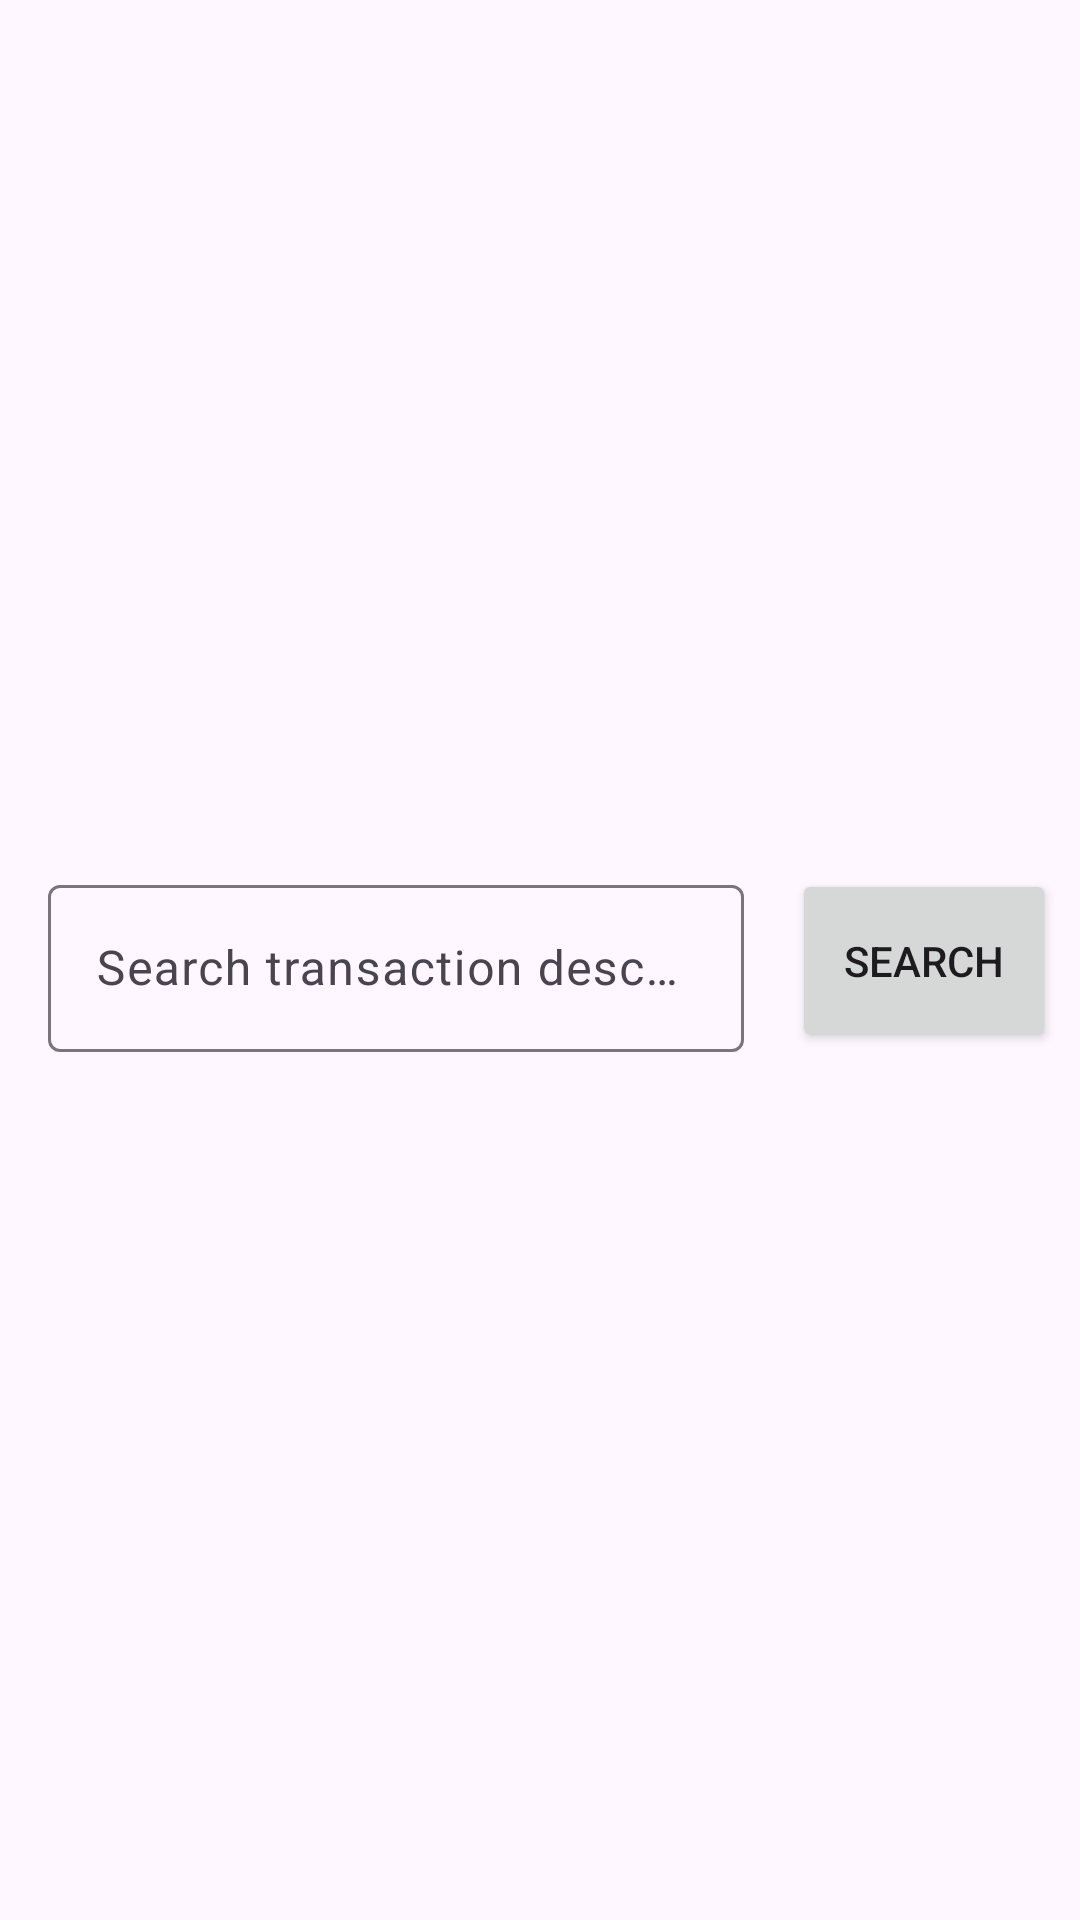

Produce the Android XML layout that renders to this screen, including the resource entries it uses.
<!-- AndroidManifest.xml: application theme Theme.Transactions -->
<!-- res/layout/fragment_search_query_bottom_sheet.xml -->
<?xml version="1.0" encoding="utf-8"?>
<androidx.constraintlayout.widget.ConstraintLayout xmlns:android="http://schemas.android.com/apk/res/android"
    xmlns:tools="http://schemas.android.com/tools"
    android:layout_width="match_parent"
    android:layout_height="match_parent"
    xmlns:app="http://schemas.android.com/apk/res-auto"
    tools:context=".ui.bottomdialogs.SearchQueryBottomSheet">


    <com.google.android.material.textfield.TextInputLayout
        android:id="@+id/textField_search_query"
        android:layout_width="0dp"
        android:layout_height="wrap_content"
        app:layout_constraintStart_toStartOf="parent"
        app:layout_constraintEnd_toStartOf="@id/button_search"
        app:layout_constraintTop_toTopOf="parent"
        app:layout_constraintBottom_toBottomOf="parent"
        android:layout_margin="16dp"
        app:startIconDrawable="@drawable/ic_baseline_search_24"
        android:hint="Search transaction description">

        <com.google.android.material.textfield.TextInputEditText
            android:layout_width="match_parent"
            android:layout_height="wrap_content"
            android:imeOptions="actionSearch"
            android:inputType="textAutoComplete"/>
    </com.google.android.material.textfield.TextInputLayout>

    <Button
        android:id="@+id/button_search"
        android:layout_width="wrap_content"
        android:layout_height="0dp"
        app:layout_constraintTop_toTopOf="@id/textField_search_query"
        app:layout_constraintBottom_toBottomOf="@id/textField_search_query"
        app:layout_constraintEnd_toEndOf="parent"
        android:layout_marginEnd="8dp"
        android:text="Search"/>

</androidx.constraintlayout.widget.ConstraintLayout>
<!-- resources referenced by this layout -->
<resources>
  <style name="Theme.Transactions" parent="Theme.Material3.DayNight">
          
          <item name="colorPrimary">@color/purple_500</item>
          <item name="colorPrimaryVariant">@color/purple_700</item>
          <item name="colorOnPrimary">@color/white</item>
          
          <item name="colorSecondary">@color/teal_200</item>
          <item name="colorSecondaryVariant">@color/teal_700</item>
          <item name="colorOnSecondary">@color/black</item>
          
          <item name="android:statusBarColor" tools:targetApi="l">?attr/colorPrimaryVariant</item>
          
      </style>
  <color name="purple_500">#FF6200EE</color>
  <color name="purple_700">#FF3700B3</color>
  <color name="white">#FFFFFFFF</color>
  <color name="teal_200">#FF03DAC5</color>
  <color name="teal_700">#FF018786</color>
  <color name="black">#FF000000</color>
</resources>
